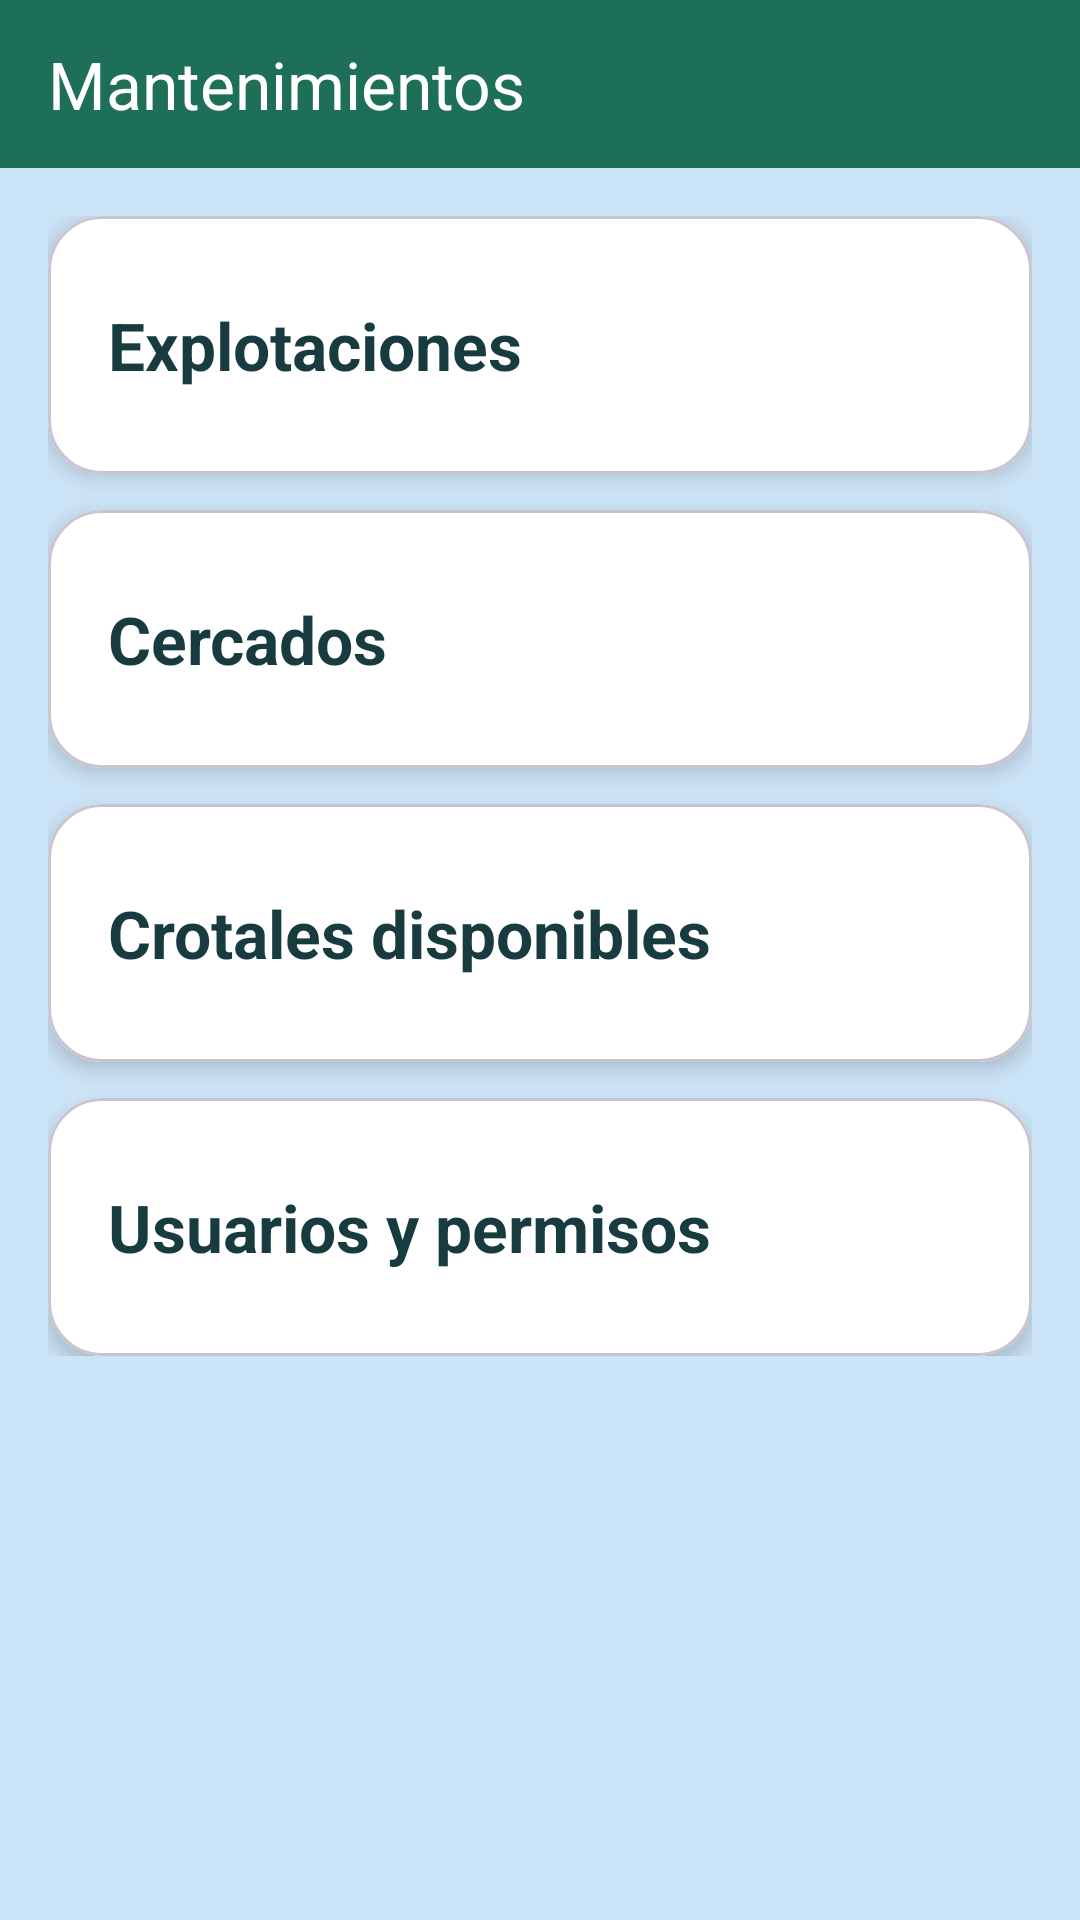

The Android layout XML behind this screen, and the referenced resources:
<!-- AndroidManifest.xml: application theme Theme.VacasYMas -->
<!-- res/layout/activity_mantenimientos.xml -->
<?xml version="1.0" encoding="utf-8"?>
<androidx.constraintlayout.widget.ConstraintLayout
    xmlns:android="http://schemas.android.com/apk/res/android"
    xmlns:app="http://schemas.android.com/apk/res-auto"
    android:layout_width="match_parent"
    android:layout_height="match_parent"
    android:background="@color/fondo_dashboard">

    <com.google.android.material.appbar.MaterialToolbar
        android:id="@+id/toolbarMantenimientos"
        android:layout_width="0dp"
        android:layout_height="56dp"
        android:background="@color/toolbar_dashboard"
        android:theme="@style/ThemeOverlay.Material3.Dark.ActionBar"
        app:title="Mantenimientos"
        app:titleTextColor="@color/blanco"
        app:navigationIconTint="@color/blanco"
        app:layout_constraintTop_toTopOf="parent"
        app:layout_constraintStart_toStartOf="parent"
        app:layout_constraintEnd_toEndOf="parent" />

    <LinearLayout
        android:id="@+id/layoutMantenimientos"
        android:layout_width="0dp"
        android:layout_height="wrap_content"
        android:orientation="vertical"
        android:padding="16dp"
        app:layout_constraintTop_toBottomOf="@id/toolbarMantenimientos"
        app:layout_constraintStart_toStartOf="parent"
        app:layout_constraintEnd_toEndOf="parent">

        <com.google.android.material.card.MaterialCardView
            android:id="@+id/cardExplotaciones"
            android:layout_width="match_parent"
            android:layout_height="86dp"
            android:layout_marginBottom="12dp"
            android:clickable="true"
            android:focusable="true"
            android:foreground="@drawable/ripple_btn_dashboard"
            app:cardCornerRadius="18dp"
            app:cardElevation="4dp"
            app:cardBackgroundColor="@android:color/white">

            <TextView
                android:layout_width="match_parent"
                android:layout_height="match_parent"
                android:gravity="center_vertical"
                android:paddingStart="20dp"
                android:text="Explotaciones"
                android:textColor="#173B3F"
                android:textSize="22sp"
                android:textStyle="bold" />

        </com.google.android.material.card.MaterialCardView>

        <com.google.android.material.card.MaterialCardView
            android:id="@+id/cardCercados"
            android:layout_width="match_parent"
            android:layout_height="86dp"
            android:layout_marginBottom="12dp"
            android:clickable="true"
            android:focusable="true"
            android:foreground="@drawable/ripple_btn_dashboard"
            app:cardCornerRadius="18dp"
            app:cardElevation="4dp"
            app:cardBackgroundColor="@android:color/white">

            <TextView
                android:layout_width="match_parent"
                android:layout_height="match_parent"
                android:gravity="center_vertical"
                android:paddingStart="20dp"
                android:text="Cercados"
                android:textColor="#173B3F"
                android:textSize="22sp"
                android:textStyle="bold" />

        </com.google.android.material.card.MaterialCardView>

        <com.google.android.material.card.MaterialCardView
            android:id="@+id/cardCrotales"
            android:layout_width="match_parent"
            android:layout_height="86dp"
            android:layout_marginBottom="12dp"
            android:clickable="true"
            android:focusable="true"
            android:foreground="@drawable/ripple_btn_dashboard"
            app:cardCornerRadius="18dp"
            app:cardElevation="4dp"
            app:cardBackgroundColor="@android:color/white">

            <TextView
                android:layout_width="match_parent"
                android:layout_height="match_parent"
                android:gravity="center_vertical"
                android:paddingStart="20dp"
                android:text="Crotales disponibles"
                android:textColor="#173B3F"
                android:textSize="22sp"
                android:textStyle="bold" />

        </com.google.android.material.card.MaterialCardView>

        <com.google.android.material.card.MaterialCardView
            android:id="@+id/cardUsuarios"
            android:layout_width="match_parent"
            android:layout_height="86dp"
            android:clickable="true"
            android:focusable="true"
            android:foreground="@drawable/ripple_btn_dashboard"
            app:cardCornerRadius="18dp"
            app:cardElevation="4dp"
            app:cardBackgroundColor="@android:color/white">

            <TextView
                android:layout_width="match_parent"
                android:layout_height="match_parent"
                android:gravity="center_vertical"
                android:paddingStart="20dp"
                android:text="Usuarios y permisos"
                android:textColor="#173B3F"
                android:textSize="22sp"
                android:textStyle="bold" />

        </com.google.android.material.card.MaterialCardView>

    </LinearLayout>

</androidx.constraintlayout.widget.ConstraintLayout>
<!-- resources referenced by this layout -->
<resources>
  <color name="blanco">#FFFFFFFF</color>
  <color name="fondo_dashboard">#CCE4F7</color>
  <color name="toolbar_dashboard">#1D6F58</color>
  <!-- drawable ripple_btn_dashboard (drawable) -->
  <?xml version="1.0" encoding="utf-8"?>
  <ripple xmlns:android="http://schemas.android.com/apk/res/android"
      android:color="#33FFFFFF">
  
      <item android:id="@android:id/mask">
          <shape android:shape="rectangle">
              <corners android:radius="14dp"/>
              <solid android:color="#FFFFFFFF"/>
          </shape>
      </item>
  
  </ripple>
  <style name="Theme.VacasYMas" parent="Base.Theme.VacasYMas" />
  <style name="Base.Theme.VacasYMas" parent="Theme.Material3.DayNight.NoActionBar">
          
          
      </style>
</resources>
